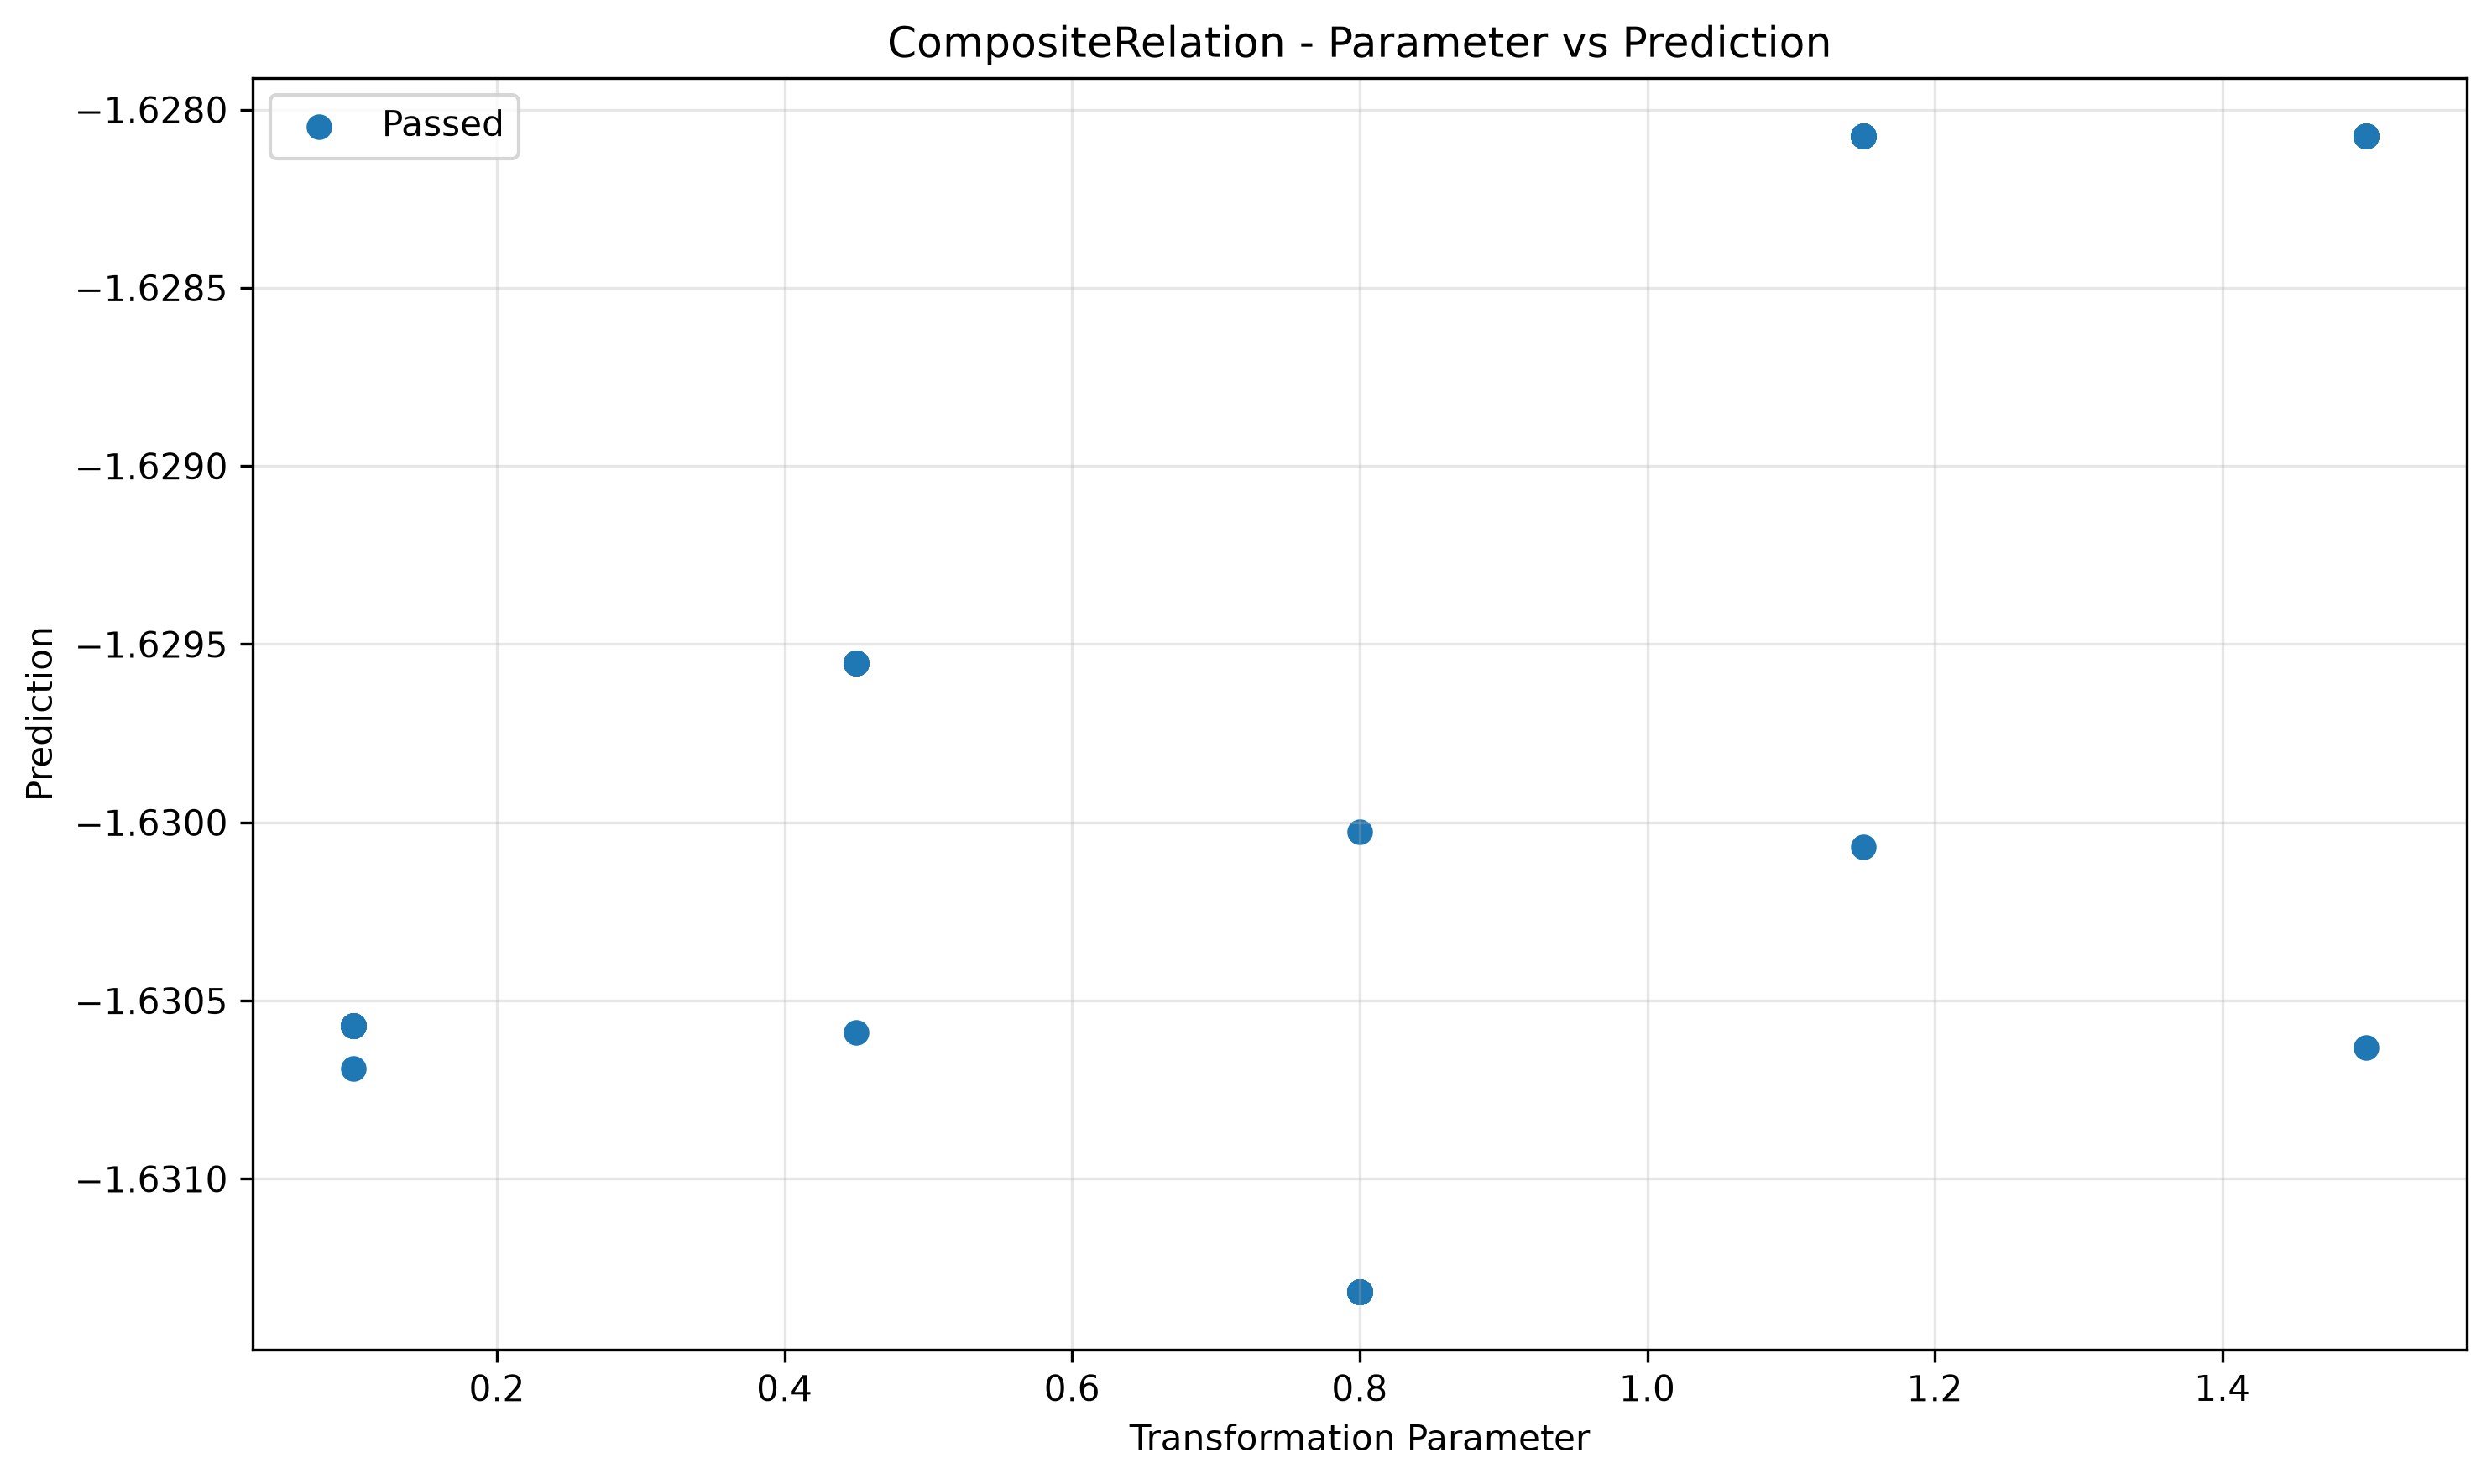

The data file committed next to this chart (first rows):
param, transformed, passed
0.1, -1.631, True
0.1, -1.631, True
0.1, -1.631, True
0.1, -1.631, True
0.1, -1.631, True
0.1, -1.631, True
0.1, -1.631, True
0.1, -1.631, True
0.1, -1.631, True
0.1, -1.631, True
0.45, -1.63, True
0.45, -1.63, True
0.45, -1.63, True
0.45, -1.63, True
0.45, -1.63, True
0.45, -1.63, True
0.45, -1.631, True
0.45, -1.63, True
0.45, -1.63, True
0.45, -1.63, True
0.8, -1.631, True
0.8, -1.631, True
0.8, -1.631, True
0.8, -1.63, True
0.8, -1.631, True
0.8, -1.631, True
0.8, -1.631, True
0.8, -1.631, True
0.8, -1.631, True
0.8, -1.631, True
1.15, -1.628, True
1.15, -1.628, True
1.15, -1.628, True
1.15, -1.628, True
1.15, -1.628, True
1.15, -1.628, True
1.15, -1.628, True
1.15, -1.63, True
1.15, -1.628, True
1.15, -1.628, True
1.5, -1.628, True
1.5, -1.628, True
1.5, -1.628, True
1.5, -1.628, True
1.5, -1.628, True
1.5, -1.631, True
1.5, -1.628, True
1.5, -1.628, True
1.5, -1.628, True
1.5, -1.628, True
